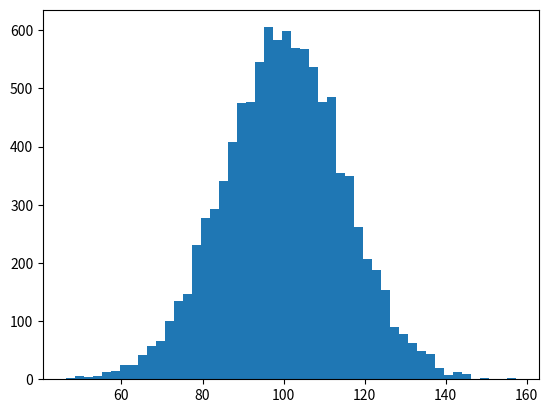

Write Python code to recreate this figure. (Note: this script raises an exception after producing the figure.)
import numpy as np
import matplotlib.pyplot as plt
from matplotlib.backends.backend_pdf import PdfPages

pp = PdfPages('histp.pdf')

mu, sigma = 100, 15
x = mu + sigma * np.random.randn(10000)

# the histogram of the data
n, bins, patches = plt.hist(x, 50, normed=1, facecolor='g', alpha=0.75)


plt.xlabel('Smarts')
plt.ylabel('Probability')
plt.title('Histogram of IQ')
plt.text(60, .025, r'$\mu=100,\ \sigma=15$')
plt.axis([40, 160, 0, 0.03])
plt.grid(True)
pp.savefig()
plt.show()